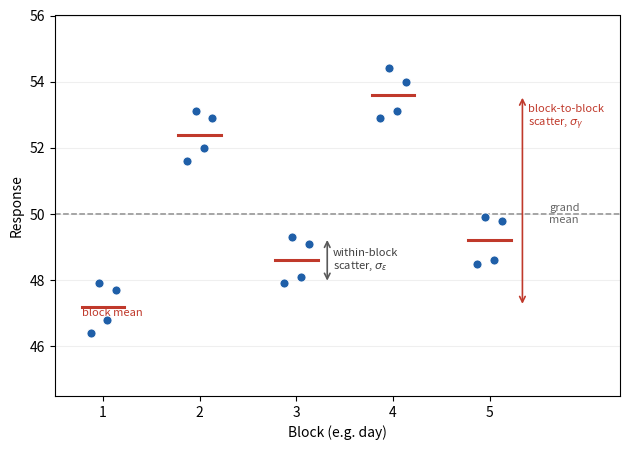

Reproduce this figure in Python.
"""Variance components in a blocked experiment: block-to-block vs within-block spread.

Illustrates the "Fixed and random block effects" material in the pid-book Design and Analysis
of Experiments chapter. Each run's response is a grand mean, plus a block effect (the block's
offset from the grand mean), plus a residual (the run's scatter within its block). The spread
of the block means measures sigma_gamma (the random block effect); the scatter within a block
measures sigma_eps (the residual). The within-block correlation is
rho = sigma_gamma^2 / (sigma_gamma^2 + sigma_eps^2). Reproducible; run from this directory to
write the PNG alongside it. Values are hard-coded so the figure is deterministic.
"""
import numpy as np
import matplotlib.pyplot as plt

grand = 50.0
# Five blocks (e.g. days), each with a mean offset from the grand mean, and four runs whose
# responses scatter about that block mean.
block_means = [47.2, 52.4, 48.6, 53.6, 49.2]
runs = [
    [46.4, 47.9, 46.8, 47.7],
    [51.6, 53.1, 52.0, 52.9],
    [47.9, 49.3, 48.1, 49.1],
    [52.9, 54.4, 53.1, 54.0],
    [48.5, 49.9, 48.6, 49.8],
]

fig, ax = plt.subplots(figsize=(6.4, 4.6))
ax.axhline(grand, color="0.55", lw=1.1, ls="--", zorder=1)
ax.text(5.62, grand, "grand\nmean", color="0.4", fontsize=8, va="center")

for i, (mean, ys) in enumerate(zip(block_means, runs), start=1):
    xs = i + np.linspace(-0.13, 0.13, len(ys))
    ax.scatter(xs, ys, s=42, color="#1f5fa8", zorder=5, edgecolor="white", lw=0.6)
    ax.plot([i - 0.22, i + 0.22], [mean, mean], color="#c0392b", lw=2.2, zorder=4)

ax.text(1 - 0.22, block_means[0] - 0.05, "block mean", color="#c0392b", fontsize=8,
        ha="left", va="top")

# Bracket 1: within-block scatter (residual, sigma_eps) inside block 3.
xb = 3.32
ax.annotate("", xy=(xb, min(runs[2])), xytext=(xb, max(runs[2])),
            arrowprops=dict(arrowstyle="<->", color="0.35", lw=1.2))
ax.text(xb + 0.06, block_means[2], r"within-block" "\n" r"scatter, $\sigma_\varepsilon$",
        fontsize=8, va="center", color="0.25")

# Bracket 2: block-to-block scatter (random block effect, sigma_gamma) across the block means.
xg = 5.34
ax.annotate("", xy=(xg, min(block_means)), xytext=(xg, max(block_means)),
            arrowprops=dict(arrowstyle="<->", color="#c0392b", lw=1.2))
ax.text(xg + 0.06, np.mean(block_means) + 2.7, r"block-to-block" "\n" r"scatter, $\sigma_\gamma$",
        fontsize=8, va="center", color="#c0392b")

ax.set_xlabel("Block (e.g. day)")
ax.set_ylabel("Response")
ax.set_xticks(range(1, 6))
ax.set_xlim(0.5, 6.35)
ax.set_ylim(44.5, 56)
ax.grid(axis="y", alpha=0.2)
fig.tight_layout()
fig.savefig("blocking-variance-components.png", dpi=300, facecolor="w", edgecolor="w",
            transparent=True)
print("saved blocking-variance-components.png")
